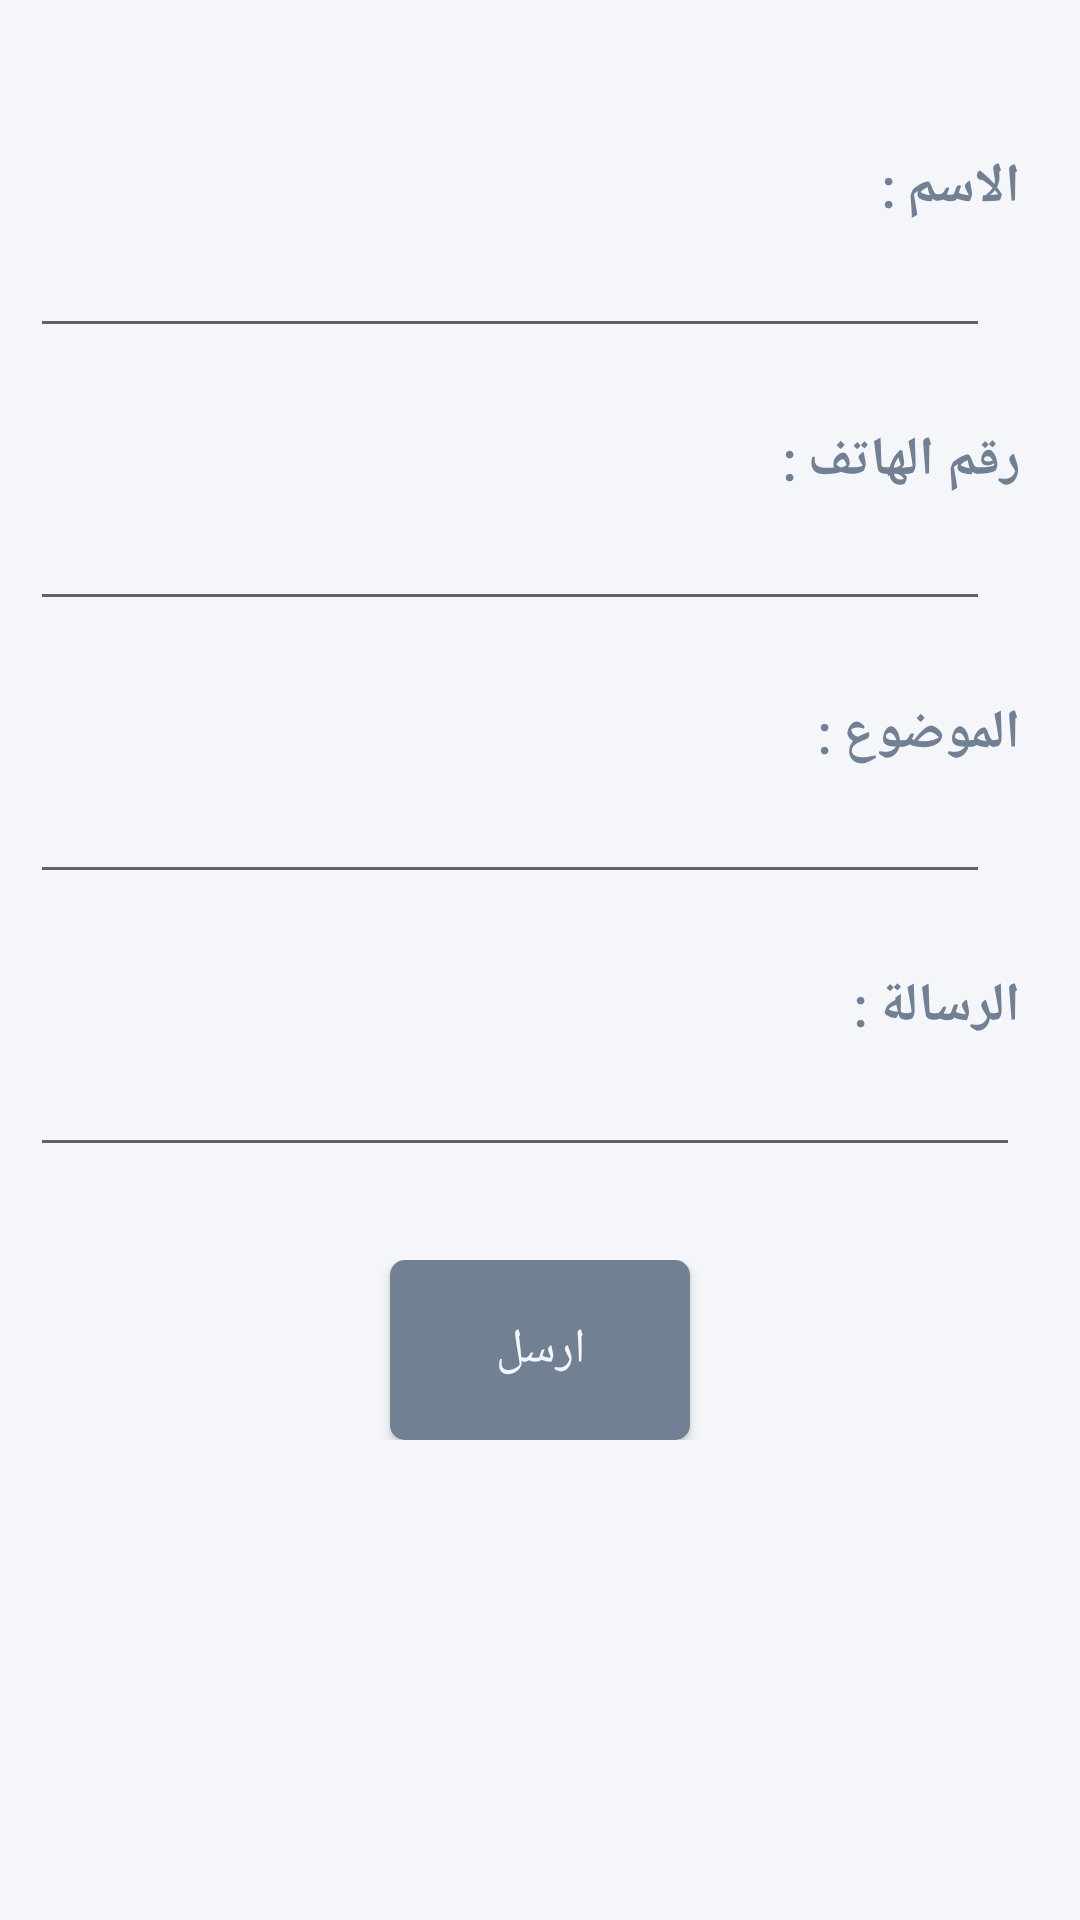

Here is an Android app screen rendered from its layout file. Give the layout XML and the strings, colors and styles it references.
<!-- AndroidManifest.xml: application theme AppTheme -->
<!-- res/layout/contact_us_ar.xml -->
<?xml version="1.0" encoding="utf-8"?>
<RelativeLayout xmlns:android="http://schemas.android.com/apk/res/android"
    xmlns:tools="http://schemas.android.com/tools"
    android:layout_width="match_parent"
    android:layout_height="match_parent"
    android:background="@color/background_news"
    tools:context=".ContactAr">
    <LinearLayout
        android:layout_width="match_parent"
        android:layout_height="match_parent"
        android:orientation="vertical">
    <LinearLayout
        android:layout_width="match_parent"
        android:layout_height="wrap_content"
        android:orientation="vertical">

    <LinearLayout
        android:layout_width="match_parent"
        android:layout_height="wrap_content"
        android:layout_marginBottom="25dp"
        android:layout_marginTop="50dp"
        android:orientation="vertical"
        android:paddingRight="20sp"
        tools:layout_editor_absoluteX="16sp"
        tools:layout_editor_absoluteY="200sp">
        <RelativeLayout
            android:layout_width="wrap_content"
            android:layout_height="wrap_content">
        <TextView
            android:layout_width="wrap_content"
            android:layout_height="wrap_content"
            android:fontFamily="@font/quicksand"
            android:text="@string/namear"
            android:layout_alignParentRight="true"
            android:textColor="@color/g_c"
            android:textSize="18sp"
            android:textStyle="bold" />
        </RelativeLayout>
        <EditText
            android:id="@+id/contacting_field_name_ar"
            android:layout_width="match_parent"
            android:layout_height="wrap_content"
            android:layout_marginLeft="10sp"
            android:layout_marginRight="10sp"
            android:fontFamily="@font/quicksand"
            android:textColor="#0097e6"
            android:textColorLink="@color/edit_booking" />
    </LinearLayout>

        <LinearLayout
            android:layout_width="match_parent"
            android:layout_height="wrap_content"
            android:layout_marginBottom="25dp"
            android:orientation="vertical"
            android:paddingRight="20sp"
            tools:layout_editor_absoluteX="16sp"
            tools:layout_editor_absoluteY="200sp">
            <RelativeLayout
                android:layout_width="wrap_content"
                android:layout_height="wrap_content">
            <TextView
                android:layout_width="wrap_content"
                android:layout_height="wrap_content"
                android:fontFamily="@font/quicksand"
                android:layout_alignParentRight="true"
                android:text="@string/phnnumar"
                android:textColor="@color/g_c"
                android:textSize="18sp"
                android:textStyle="bold" />
            </RelativeLayout>

            <EditText
                android:id="@+id/contacting_field_phone_number_ar"
                android:layout_width="match_parent"
                android:layout_height="wrap_content"
                android:layout_marginLeft="10sp"
                android:layout_marginRight="10sp"
                android:fontFamily="@font/quicksand"
                android:inputType="phone"
                android:textColor="#0097e6"
                android:textColorLink="@color/edit_booking" />
        </LinearLayout>

        <LinearLayout
            android:layout_width="match_parent"
            android:layout_height="wrap_content"
            android:layout_marginBottom="25dp"
            android:orientation="vertical"
            android:paddingRight="20sp"
            tools:layout_editor_absoluteX="16sp"
            tools:layout_editor_absoluteY="200sp">
            <RelativeLayout
                android:layout_width="wrap_content"
                android:layout_height="wrap_content">
            <TextView
                android:layout_width="wrap_content"
                android:layout_height="wrap_content"
                android:fontFamily="@font/quicksand"
                android:text="@string/subar"
                android:layout_alignParentRight="true"
                android:textColor="@color/g_c"
                android:textSize="18sp"
                android:textStyle="bold" />
            </RelativeLayout>
            <EditText
                android:id="@+id/contacting_field_subject_ar"
                android:layout_width="match_parent"
                android:layout_height="wrap_content"
                android:layout_marginLeft="10sp"
                android:layout_marginRight="10sp"
                android:fontFamily="@font/quicksand"
                android:inputType="textEmailSubject"
                android:textColor="#0097e6"
                android:textColorLink="@color/edit_booking" />
        </LinearLayout>

        <LinearLayout
            android:layout_width="match_parent"
            android:layout_height="wrap_content"
            android:layout_marginBottom="1dp"
            android:orientation="vertical"
            android:paddingRight="20sp"
            tools:layout_editor_absoluteX="16sp"
            tools:layout_editor_absoluteY="200sp">
            <RelativeLayout
                android:layout_width="wrap_content"
                android:layout_height="wrap_content">
            <TextView
                android:layout_width="wrap_content"
                android:layout_height="wrap_content"
                android:fontFamily="@font/quicksand"
                android:text="@string/msgar"
                android:layout_alignParentRight="true"
                android:textColor="@color/g_c"
                android:textSize="18sp"
                android:textStyle="bold" />
            </RelativeLayout>
            <EditText
                android:id="@+id/contacting_field_message_ar"
                android:layout_width="match_parent"
                android:layout_height="wrap_content"
                android:layout_marginLeft="10sp"
                android:fontFamily="@font/quicksand"
                android:gravity="top"
                android:inputType="textMultiLine"
                android:textColor="#0097e6"
                android:textColorLink="@color/edit_booking" />
        </LinearLayout>


</LinearLayout>
    <LinearLayout
        android:layout_marginTop="30dp"
        android:layout_marginBottom="30dp"
        android:layout_width="match_parent"
        android:layout_height="wrap_content"
        android:orientation="vertical">
    <Button
        android:id="@+id/contacting_button_send_ar"
        android:layout_width="100dp"
        android:layout_height="60dp"
        android:layout_gravity="center_horizontal"
        android:background="@drawable/button_grey"
        android:fontFamily="@font/quicksand"
        android:text="@string/sndar"
        android:textColor="@color/background_news"
        android:textSize="16sp" />
    </LinearLayout>
    </LinearLayout>
</RelativeLayout>
<!-- resources referenced by this layout -->
<resources>
  <color name="background_news">#f5f6fa</color>
  <color name="edit_booking">#1D4F9C</color>
  <color name="g_c">#718093</color>
  <!-- drawable button_grey (drawable) -->
  <shape xmlns:android="http://schemas.android.com/apk/res/android">
      <solid android:color="#718093" />
      <corners android:radius="5dp" />
      <padding
          android:bottom="5dp"
          android:left="15dp"
          android:right="15dp"
          android:top="5dp" />
  </shape>
  <string name="msgar">الرسالة : </string>
  <string name="namear">الاسم : </string>
  <string name="phnnumar">رقم الهاتف : </string>
  <string name="sndar">ارسل</string>
  <string name="subar">الموضوع : </string>
  <style name="AppTheme" parent="Theme.AppCompat.Light.NoActionBar">
          
          <item name="colorPrimary">@color/colorPrimary</item>
          <item name="colorPrimaryDark">@color/colorPrimaryDark</item>
      </style>
  <color name="colorPrimary">#595b66</color>
  <color name="colorPrimaryDark">#2f2f31</color>
</resources>
